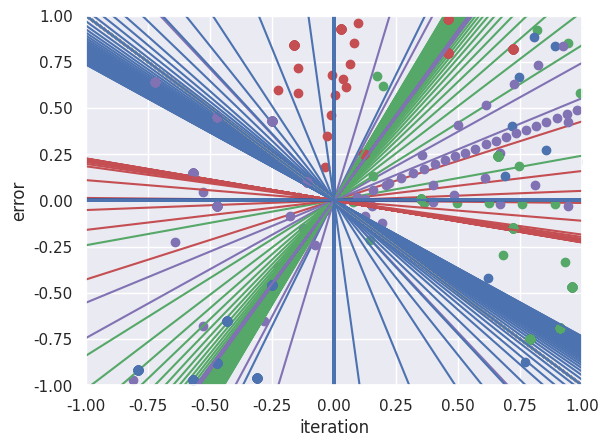

This chart was generated by the following Python code:
# -*- coding: utf-8 -*-
"""
Created on Mon Feb 18 09:28:09 2019

[redacted]
"""
import matplotlib.pyplot as plt
import numpy as np
import seaborn as sns

sns.set()

np.random.seed(6)

learningRate = 0.05
space = np.linspace(-1, 1)

X = np.array([
     [ 0.72, 0.82 ], [ 0.46, 0.98 ], [ 0.46, 0.80 ],
     [ 0.03, 0.93 ], [ 0.12, 0.25 ], [ -0.16, 0.84 ], 
     
     [ 0.79, -0.75 ], [ 0.91, -0.69 ], [ 0.66, 0.24 ], 
     [ 0.72, -0.15 ], [ 0.35, 0.01 ], [ 0.96, -0.47 ],
     
     [ -0.79, -0.92 ], [ -0.31, -0.96 ], [ -0.47, -0.88 ],
     [ -0.25, -0.46 ], [ -0.43, -0.65 ], [ -0.57, -0.97 ], 
     
     [ -0.47, -0.03 ], [ -0.72, 0.64 ], [ -0.57, 0.15 ], 
     [ -0.25, 0.43 ], [ -0.11, 0.10 ], [ -0.47, 0.45 ]])

# TODO: Check if shape of array [2, 4] vs [4, 2] would resolve in better dot product (maybe not).
y = np.array([
        [1, -1, -1, -1], [1, -1, -1, -1], [1, -1, -1, -1],
        [1, -1, -1, -1], [1, -1, -1, -1], [1, -1, -1, -1],
        
        [-1, 1, -1, -1], [-1, 1, -1, -1], [-1, 1, -1, -1],
        [-1, 1, -1, -1], [-1, 1, -1, -1], [-1, 1, -1, -1],
        
        [-1, -1, 1, -1], [-1, -1, 1, -1], [-1, -1, 1, -1],
        [-1, -1, 1, -1], [-1, -1, 1, -1], [-1, -1, 1, -1],
        
        [-1, -1, -1, 1], [-1, -1, -1, 1], [-1, -1, -1, 1],
        [-1, -1, -1, 1], [-1, -1, -1, 1], [-1, -1, -1, 1]])

w = np.array([
        [np.random.normal(), np.random.normal()], 
        [np.random.normal(), np.random.normal()],
        [np.random.normal(), np.random.normal()],
        [np.random.normal(), np.random.normal()]
        ])

def activation_func(z):
    return 1 if z >= 0 else -1

def plot_data():  
    plt.plot(X[0:6, 0] * w[0, 0], X[0:6, 1]  * w[0, 1], 'ro')
    plt.plot(X[6:12, 0] * w[1, 0], X[6:12, 1]  * w[1, 1], 'go')
    plt.plot(X[12:18, 0] * w[2, 0], X[12:18, 1] * w[2, 1], 'bo')
    plt.plot(X[18:24, 0] * w[3, 0], X[18:24, 1]  * w[3, 1], 'mo')
    
    plt.plot(space, -space)
    plt.axis([-1, 1, -1, 1])
    plt.xlabel('x')
    plt.ylabel('y')
    
    plt.axvline()
    plt.axhline()
    plt.show()
    
def plot_data_for_linear():
    plt.plot(X[0:6, 0], X[0:6, 1], 'ro')
    plt.plot(X[6:12, 0], X[6:12, 1], 'go')
    plt.plot(X[12:18, 0], X[12:18, 1], 'bo')
    plt.plot(X[18:24, 0], X[18:24, 1], 'mo')
    
    plt.axis([-1, 1, -1, 1])
    plt.xlabel('x')
    plt.ylabel('y')
    
    w_color = ['r', 'g', 'b', 'm']
    color_index = 0
    for current_w in w:
        plt.plot(space, -space * (current_w[0]/current_w[1]), w_color[color_index])
        color_index += 1
    
    plt.axvline()
    plt.axhline()
    plt.show()

run_errors = []

for iteration in range(50):
    errors = 0
    
    dot_products = [];
    for current_node in range(w.shape[0]):
        current_dot = X.dot(w[current_node])
        dot_products.append(current_dot)
    
    np_dot_products = np.array(dot_products).T
    plot_data_for_linear()
    plot_data()
    
    max_vals = np.max(np_dot_products, 1)
    activated_classes = []
    for x_col in range(np_dot_products.shape[0]):
        activated_classes_row = []
        
        for y_col in range(np_dot_products.shape[1]):
            currentval = 1 if np_dot_products[x_col, y_col] == max_vals[x_col] else 0
            activated_classes_row.append(currentval)
        
        activated_classes.append(activated_classes_row)
    
    activated_classes = np.array(activated_classes)
    
    for row in range(y.shape[0]):
        for column in range(y.shape[1]):
            error = y[row, column] - activated_classes[row, column]
            errors += np.abs(error);
            
            w_current_node = w[column]
            for w_index in range(w_current_node.size):
                w_current_node += learningRate*error*X[row]
    
    run_errors.append(errors)
            
plot_data_for_linear()
plot_data()

# plot error            
plt.plot(run_errors)
plt.xlabel('iteration')
plt.ylabel('error')
plt.show()